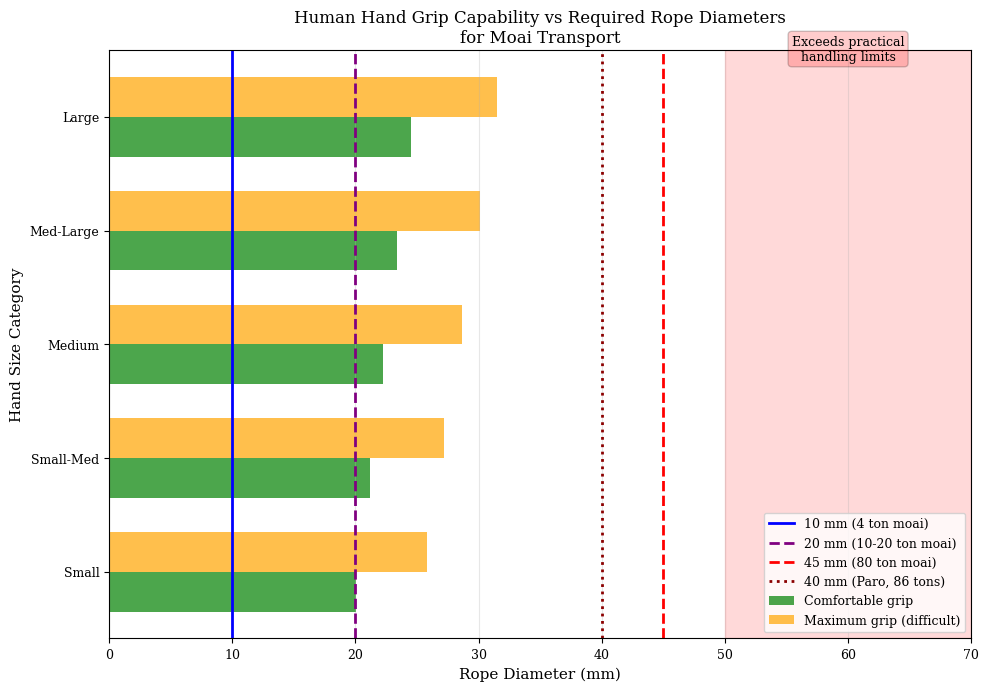

This chart was generated by the following Python code:
"""
Figure 7: Human Hand Grip Capability vs Required Rope Diameters

This script generates a figure showing the relationship between human hand grip
capability and the rope diameters required for moai transport of various sizes.
"""

import matplotlib.pyplot as plt
import numpy as np

# Set publication-quality parameters
plt.rcParams['font.family'] = 'serif'
plt.rcParams['font.size'] = 10
plt.rcParams['axes.labelsize'] = 11
plt.rcParams['axes.titlesize'] = 12
plt.rcParams['xtick.labelsize'] = 9
plt.rcParams['ytick.labelsize'] = 9
plt.rcParams['legend.fontsize'] = 9
plt.rcParams['figure.dpi'] = 600

# Create figure
fig, ax = plt.subplots(figsize=(10, 7))

# ============================================================================
# Human Hand Grip Capability Data
# ============================================================================

# Human hand circumference range (mm)
hand_circumference = np.array([180, 190, 200, 210, 220])
hand_labels = ['Small', 'Small-Med', 'Medium', 'Med-Large', 'Large']

# Maximum grippable rope diameter
# Comfortable grip: approximately 35% of hand circumference / π
max_grip_comfortable = hand_circumference * 0.35 / np.pi  # diameter (mm)

# Maximum grip (difficult): approximately 45% of hand circumference / π
max_grip_limit = hand_circumference * 0.45 / np.pi  # diameter (mm)

# ============================================================================
# Plot Grip Capability
# ============================================================================

x_pos = np.arange(len(hand_labels))
width = 0.35

# Plot horizontal bars
bars1 = ax.barh(x_pos - width/2, max_grip_comfortable, width, 
                label='Comfortable grip', color='green', alpha=0.7)
bars2 = ax.barh(x_pos + width/2, max_grip_limit, width, 
                label='Maximum grip (difficult)', color='orange', alpha=0.7)

# ============================================================================
# Add Rope Diameter Requirements for Different Moai Masses
# ============================================================================

# Vertical lines showing required rope diameters
ax.axvline(x=10, color='blue', linestyle='-', linewidth=2, 
           label='10 mm (4 ton moai)')
ax.axvline(x=20, color='purple', linestyle='--', linewidth=2, 
           label='20 mm (10-20 ton moai)')
ax.axvline(x=45, color='red', linestyle='--', linewidth=2, 
           label='45 mm (80 ton moai)')
ax.axvline(x=40, color='darkred', linestyle=':', linewidth=2,
           label='40 mm (Paro, 86 tons)')

# ============================================================================
# Highlight Impractical Zone
# ============================================================================

# Shaded region for rope sizes that cannot be gripped
ax.axvspan(50, 70, alpha=0.15, color='red')
ax.text(60, 4.5, 'Exceeds practical\nhandling limits', ha='center', fontsize=9, 
        bbox=dict(boxstyle='round', facecolor='red', alpha=0.2))

# ============================================================================
# Labels and Formatting
# ============================================================================

ax.set_yticks(x_pos)
ax.set_yticklabels(hand_labels)
ax.set_xlabel('Rope Diameter (mm)')
ax.set_ylabel('Hand Size Category')
ax.set_title('Human Hand Grip Capability vs Required Rope Diameters\nfor Moai Transport')
ax.legend(loc='lower right', fontsize=9)
ax.grid(True, alpha=0.3, axis='x')
ax.set_xlim(0, 70)

# Save figure
plt.tight_layout()
import os
os.makedirs('figures', exist_ok=True)
plt.savefig('figures/figure4_grip_limits.png', dpi=600, bbox_inches='tight')
plt.savefig('figures/figure4_grip_limits.pdf', dpi=600, bbox_inches='tight')
print("Figure 4 saved: figures/figure4_grip_limits.png and .pdf")
plt.show()
